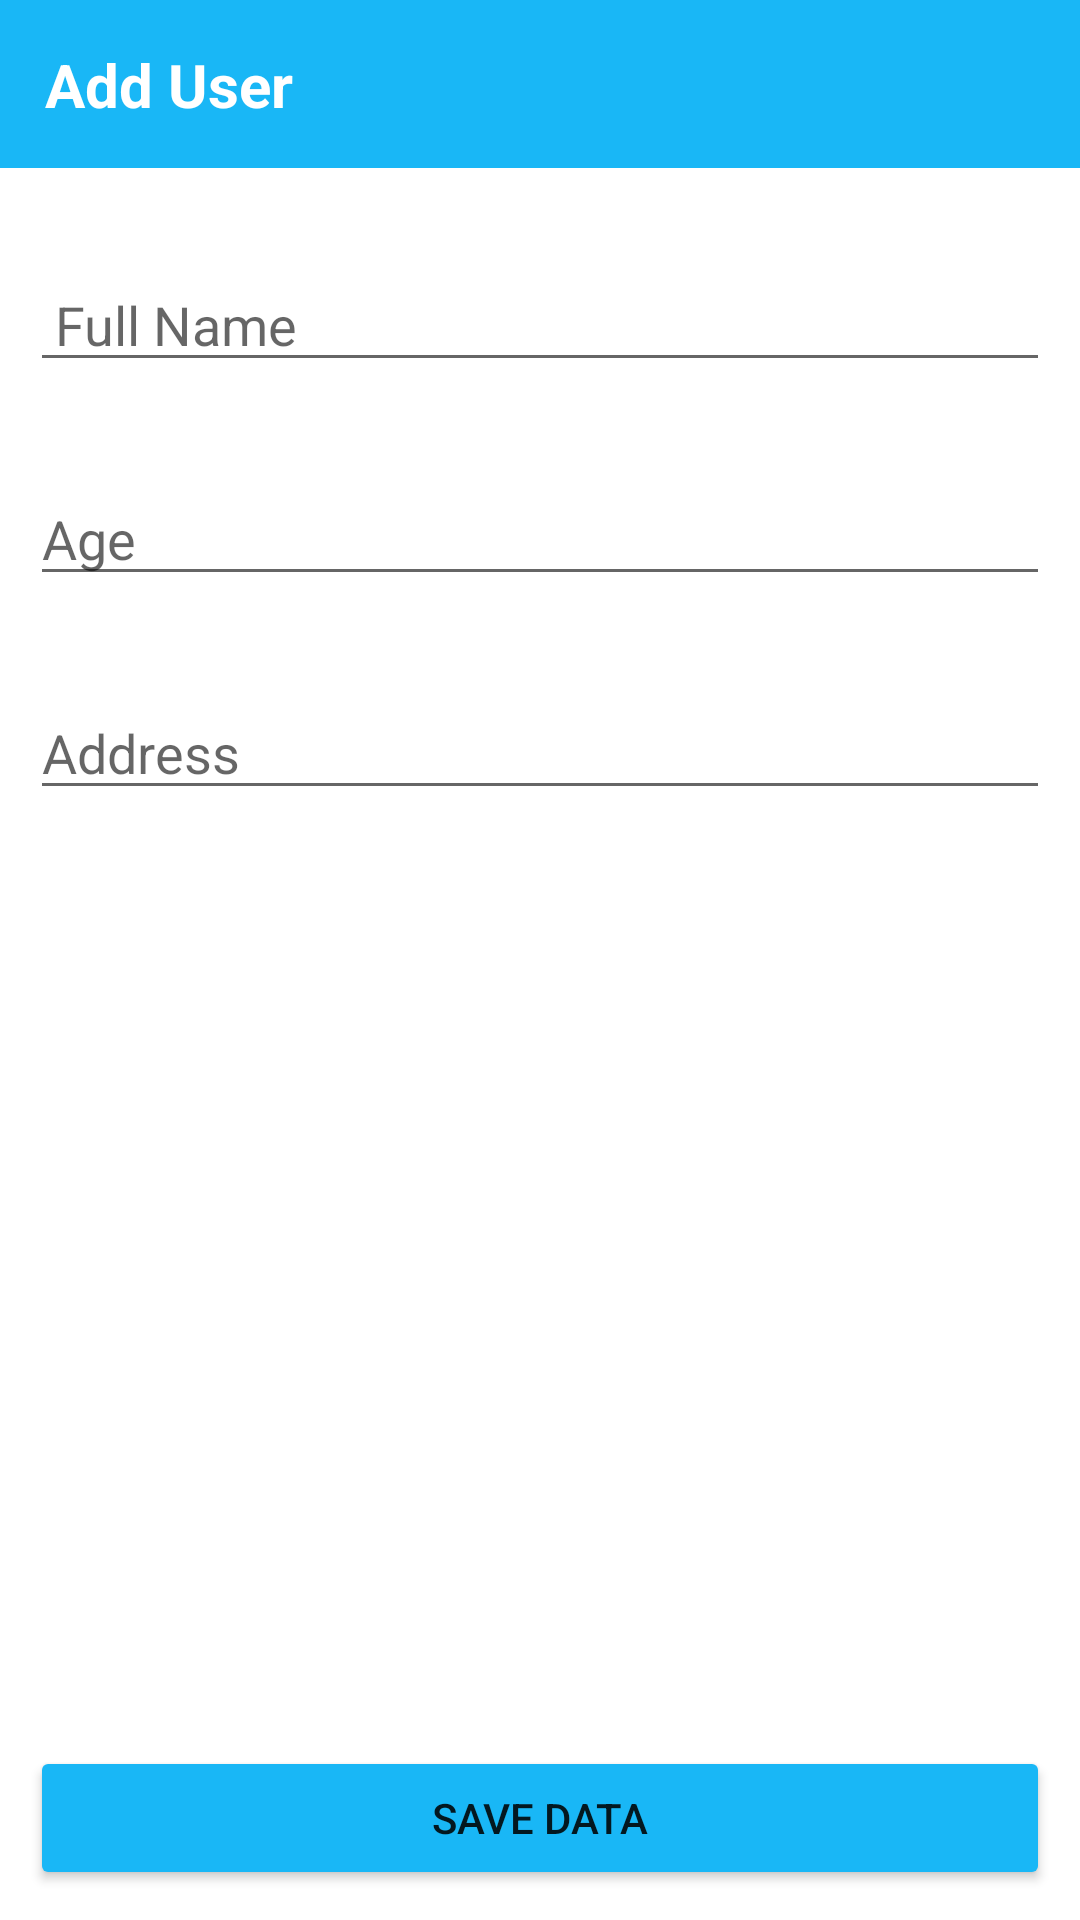

The Android layout XML behind this screen, and the referenced resources:
<!-- AndroidManifest.xml: application theme Theme.2ndMissionMAD -->
<!-- res/layout/activity_add.xml -->
<?xml version="1.0" encoding="utf-8"?>
<androidx.constraintlayout.widget.ConstraintLayout xmlns:android="http://schemas.android.com/apk/res/android"
    xmlns:app="http://schemas.android.com/apk/res-auto"
    xmlns:tools="http://schemas.android.com/tools"
    android:layout_width="match_parent"
    android:layout_height="match_parent"
    tools:context=".Add">

    <androidx.appcompat.widget.Toolbar
        android:id="@+id/toolbar2"
        android:layout_width="match_parent"
        android:layout_height="wrap_content"
        android:background="@color/blue"
        android:minHeight="?attr/actionBarSize"
        android:theme="?attr/actionBarTheme"
        app:layout_constraintEnd_toEndOf="parent"
        app:layout_constraintStart_toStartOf="parent"
        app:layout_constraintTop_toTopOf="parent" />

    <EditText
        android:id="@+id/editTextName"
        android:layout_width="match_parent"
        android:layout_height="wrap_content"
        android:layout_marginLeft="10dp"
        android:layout_marginRight="10dp"
        android:layout_marginTop="30dp"
        android:hint=" Full Name"
        app:layout_constraintEnd_toEndOf="parent"
        app:layout_constraintHorizontal_bias="0.0"
        app:layout_constraintStart_toStartOf="parent"
        app:layout_constraintTop_toBottomOf="@+id/toolbar2" />

    <EditText
        android:id="@+id/editTextAge"
        android:layout_width="match_parent"
        android:layout_height="wrap_content"
        android:layout_marginLeft="10dp"
        android:layout_marginRight="10dp"
        android:layout_marginTop="30dp"
        android:hint="Age"
        app:layout_constraintEnd_toEndOf="parent"
        app:layout_constraintStart_toStartOf="parent"
        app:layout_constraintTop_toBottomOf="@+id/editTextName" />

    <EditText
        android:id="@+id/editTextAddress"
        android:layout_width="match_parent"
        android:layout_height="wrap_content"
        android:layout_marginLeft="10dp"
        android:layout_marginRight="10dp"
        android:layout_marginTop="30dp"
        android:hint="Address"
        app:layout_constraintEnd_toEndOf="parent"
        app:layout_constraintStart_toStartOf="parent"
        app:layout_constraintTop_toBottomOf="@+id/editTextAge" />

    <Button
        android:id="@+id/buttonSave"
        android:layout_width="match_parent"
        android:layout_height="wrap_content"
        android:layout_margin="10dp"
        android:text="Save Data"
        android:backgroundTint="@color/blue"
        app:layout_constraintBottom_toBottomOf="parent"
        app:layout_constraintEnd_toEndOf="parent"
        app:layout_constraintStart_toStartOf="parent" />

    <TextView
        android:id="@+id/textView"
        android:layout_width="wrap_content"
        android:layout_height="wrap_content"
        android:text="Add User"
        android:textSize="20dp"
        android:textStyle="bold"
        android:layout_marginLeft="15dp"
        android:textColor="@color/white"
        app:layout_constraintBottom_toBottomOf="@+id/toolbar2"
        app:layout_constraintStart_toStartOf="parent"
        app:layout_constraintTop_toTopOf="@+id/toolbar2" />

</androidx.constraintlayout.widget.ConstraintLayout>
<!-- resources referenced by this layout -->
<resources>
  <color name="blue">#19B7F6</color>
  <color name="white">#FFFFFFFF</color>
  <style name="Theme.2ndMissionMAD" parent="Theme.MaterialComponents.DayNight.DarkActionBar">
          
          <item name="colorPrimary">@color/purple_500</item>
          <item name="colorPrimaryVariant">@color/purple_700</item>
          <item name="colorOnPrimary">@color/white</item>
          
          <item name="colorSecondary">@color/teal_200</item>
          <item name="colorSecondaryVariant">@color/teal_700</item>
          <item name="colorOnSecondary">@color/black</item>
          
          <item name="android:statusBarColor" tools:targetApi="l">?attr/colorPrimaryVariant</item>
          
      </style>
  <color name="purple_500">#FF6200EE</color>
  <color name="purple_700">#FF3700B3</color>
  <color name="teal_200">#FF03DAC5</color>
  <color name="teal_700">#FF018786</color>
  <color name="black">#FF000000</color>
</resources>
